Labelled photos from "Proyek-Klasifikasi-Gambar-Sayuran", an image-classification folder in Agim-dudu/Proyek-Klasifikasi-Gambar-Sayuran. The possible labels are: bean, brinjal, broccoli, cabbage, carrot, cucumber, papaya, potato, pumpkin, radish, tomato.

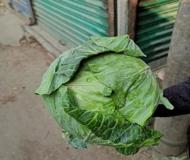
Label: cabbage

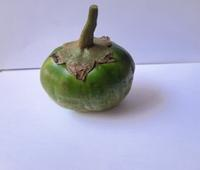
Label: brinjal

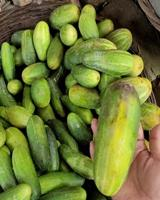
Label: cucumber

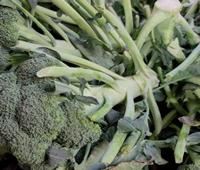
Label: broccoli

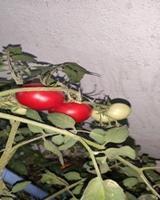
Label: tomato

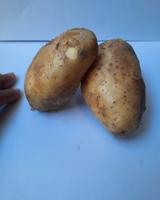
Label: potato
